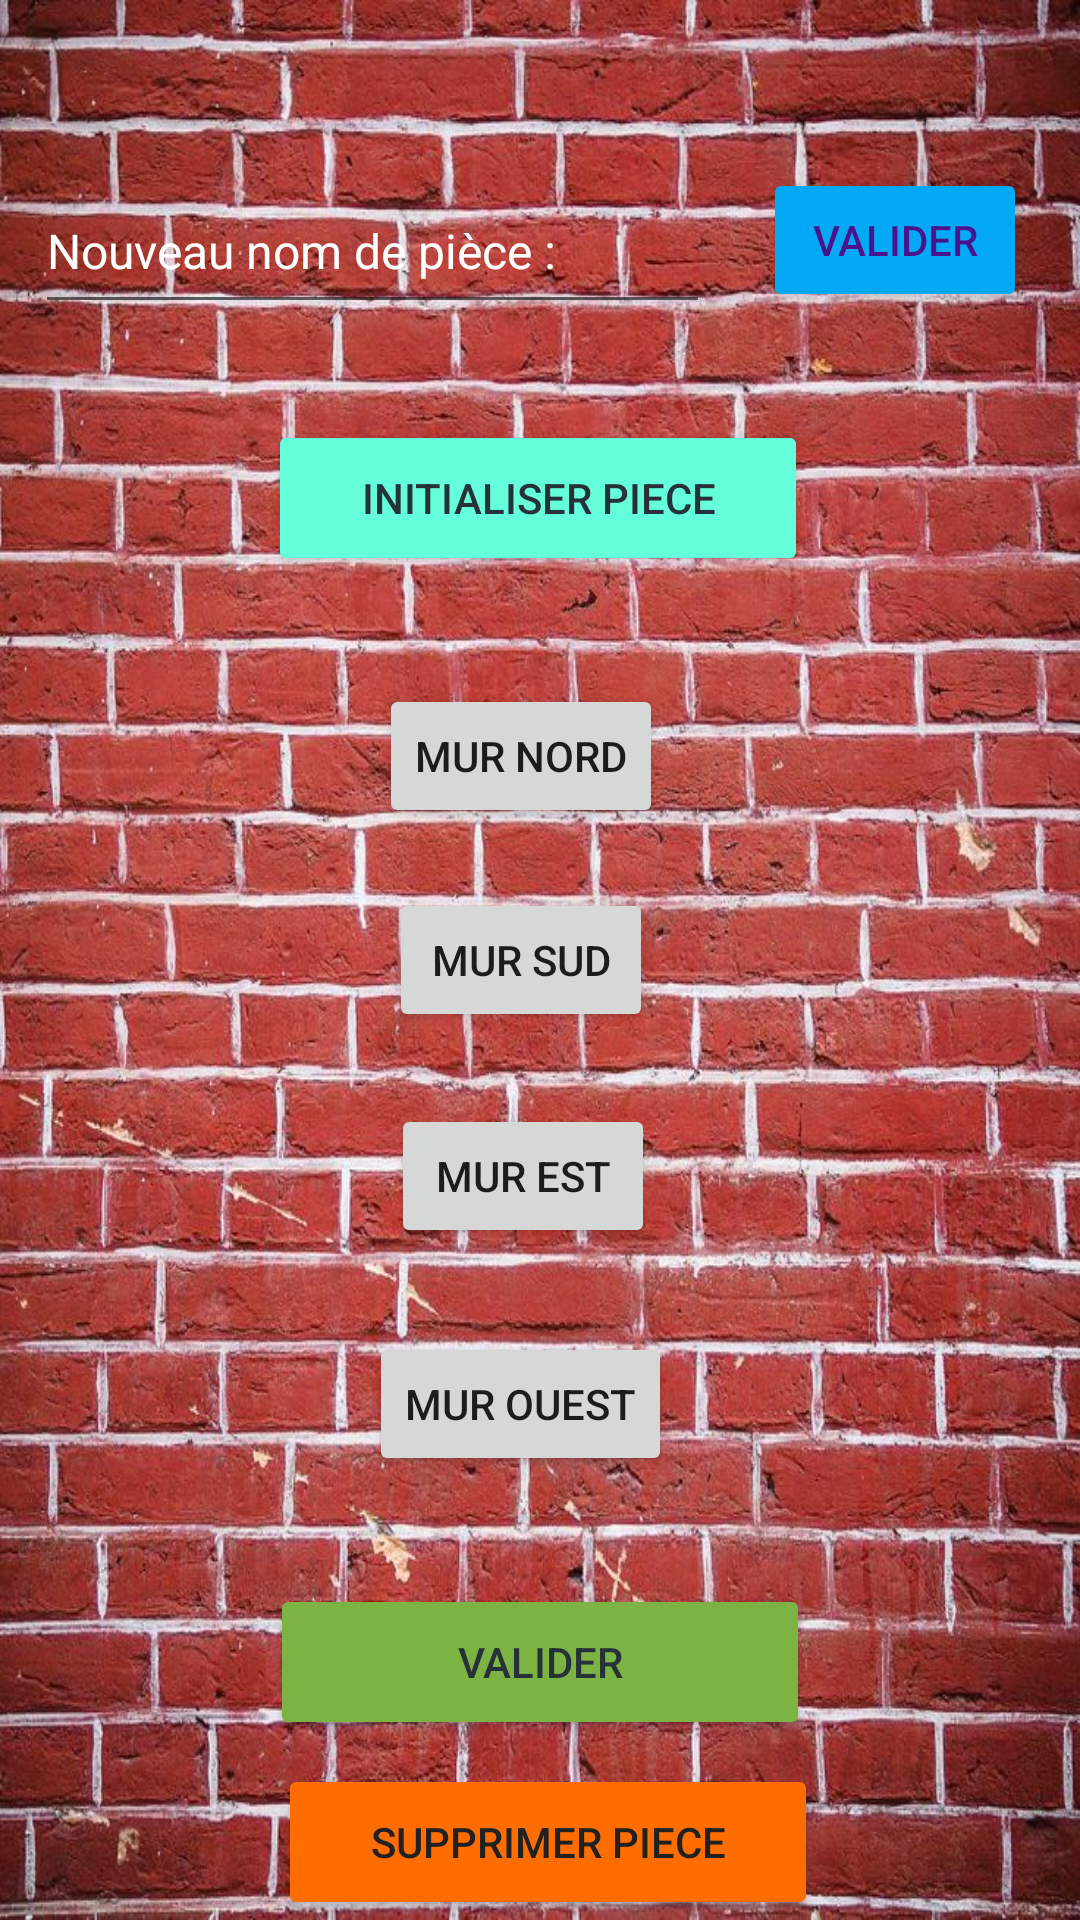

Write the Android layout XML for this screen, with the resource values it uses.
<!-- AndroidManifest.xml: application theme Theme.HouseMap -->
<!-- res/layout/activity_changer.xml -->
<?xml version="1.0" encoding="utf-8"?>
<androidx.constraintlayout.widget.ConstraintLayout
        xmlns:android="http://schemas.android.com/apk/res/android"
        xmlns:tools="http://schemas.android.com/tools"
        xmlns:app="http://schemas.android.com/apk/res-auto"
        android:layout_width="match_parent"
        android:layout_height="match_parent"
        android:background="@drawable/brique"
        tools:context=".ChangerActivity">
    <EditText
            android:layout_width="225dp"
            android:layout_height="52dp"
            android:inputType="textPersonName"
            android:ems="10"
            android:id="@+id/editTextTextNamePiece3"
            android:minHeight="48dp" android:autofillHints="" app:layout_constraintStart_toStartOf="parent"
            app:layout_constraintHorizontal_bias="0.086" app:layout_constraintEnd_toEndOf="parent"
            app:layout_constraintTop_toTopOf="parent" android:layout_marginTop="56dp" android:textSize="16sp"
            android:hint="@string/nouveau_nom_de_pi_ce" android:textColorHint="#FFFFFF" android:textColor="#FFFFFF"/>
    <Button
            android:text="@string/valider"
            android:onClick="clickValiderNom"
            android:layout_width="wrap_content"
            android:layout_height="wrap_content" android:id="@+id/buttonValide"
            android:layout_marginStart="28dp" app:layout_constraintStart_toEndOf="@+id/editTextTextNamePiece3"
            app:layout_constraintTop_toTopOf="parent" android:layout_marginTop="56dp" android:layout_marginEnd="28dp"
            app:layout_constraintEnd_toEndOf="parent" app:iconTint="#2196F3" android:backgroundTint="#03A9F4"
            android:textColor="#4A148C"/>
    <Button
            android:text="@string/mur_nord"
            android:layout_width="wrap_content"
            android:onClick="clickNord"
            android:layout_height="wrap_content" android:id="@+id/button7"
            app:layout_constraintStart_toStartOf="parent" app:layout_constraintHorizontal_bias="0.476"
            app:layout_constraintEnd_toEndOf="parent" app:layout_constraintTop_toTopOf="parent"
            android:layout_marginTop="228dp"/>
    <Button
            android:text="@string/supprimer_piece"
            android:onClick="clickSupprimer"
            android:layout_width="180dp"
            android:layout_height="52dp" android:id="@+id/button18"
            app:layout_constraintStart_toStartOf="parent" android:layout_marginStart="118dp"
            app:layout_constraintTop_toTopOf="parent" android:layout_marginTop="588dp" android:layout_marginEnd="113dp"
            app:layout_constraintEnd_toEndOf="parent" app:layout_constraintHorizontal_bias="0.5"
            android:backgroundTint="#FF6D00" android:textColor="#212121"/>
    <Button
            android:text="@string/mur_est"
            android:layout_width="wrap_content"
            android:onClick="clickEst"
            android:layout_height="wrap_content" android:id="@+id/button9"
            app:layout_constraintStart_toStartOf="parent" app:layout_constraintHorizontal_bias="0.479"
            app:layout_constraintEnd_toEndOf="parent" app:layout_constraintTop_toTopOf="parent"
            android:layout_marginTop="368dp"/>
    <Button
            android:text="@string/Valider"
            android:onClick="clickValider"
            android:layout_width="180dp"
            android:layout_height="52dp" android:id="@+id/termine5"
            app:iconTint="#E91E63" android:backgroundTint="#7CB342" android:textColor="#263238"
            app:layout_constraintStart_toStartOf="parent"
            app:layout_constraintHorizontal_bias="0.5" app:layout_constraintEnd_toEndOf="parent"
            app:layout_constraintTop_toTopOf="parent" android:layout_marginTop="528dp"/>
    <Button
            android:text="@string/initialiser_piece"
            android:onClick="clickInitial"
            android:layout_width="180dp"
            android:layout_height="52dp" android:id="@+id/termine7"
            app:iconTint="#E91E63" android:backgroundTint="#64FFDA" android:textColor="#263238"
            app:layout_constraintStart_toStartOf="parent"
            app:layout_constraintHorizontal_bias="0.497" app:layout_constraintEnd_toEndOf="parent"
            app:layout_constraintTop_toTopOf="parent" android:layout_marginTop="140dp"/>
    <Button
            android:text="@string/mur_ouest"
            android:layout_width="wrap_content"
            android:onClick="clickOuest"
            android:layout_height="wrap_content" android:id="@+id/button6"
            app:layout_constraintStart_toStartOf="parent" app:layout_constraintHorizontal_bias="0.475"
            app:layout_constraintEnd_toEndOf="parent" app:layout_constraintTop_toTopOf="parent"
            android:layout_marginTop="444dp"/>
    <Button
            android:text="@string/mur_sud"
            android:layout_width="wrap_content"
            android:onClick="clickSud"
            android:layout_height="wrap_content" android:id="@+id/button8"
            app:layout_constraintStart_toStartOf="parent" app:layout_constraintHorizontal_bias="0.477"
            app:layout_constraintEnd_toEndOf="parent" app:layout_constraintTop_toTopOf="parent"
            android:layout_marginTop="296dp"/>
</androidx.constraintlayout.widget.ConstraintLayout>
<!-- resources referenced by this layout -->
<resources>
  <!-- drawable brique: jpg bitmap (drawable, 219207 bytes) -->
  <string name="Valider">valider</string>
  <string name="initialiser_piece">Initialiser Piece</string>
  <string name="mur_est">Mur est</string>
  <string name="mur_nord">Mur Nord</string>
  <string name="mur_ouest">Mur ouest</string>
  <string name="mur_sud">Mur sud</string>
  <string name="nouveau_nom_de_pi_ce">Nouveau nom de pièce :</string>
  <string name="supprimer_piece">supprimer piece</string>
  <string name="valider">Valider</string>
  <style name="Theme.HouseMap" parent="Theme.MaterialComponents.DayNight.DarkActionBar">
          
          <item name="colorPrimary">@color/purple_500</item>
          <item name="colorPrimaryVariant">@color/purple_700</item>
          <item name="colorOnPrimary">@color/white</item>
          
          <item name="colorSecondary">@color/teal_200</item>
          <item name="colorSecondaryVariant">@color/teal_700</item>
          <item name="colorOnSecondary">@color/black</item>
          
          <item name="android:statusBarColor" tools:targetApi="l">?attr/colorPrimaryVariant</item>
          
      </style>
  <!-- not gathered from this repository: default colours our renderer supplied (Android Studio template values) -->
  <color name="purple_500">#FF6200EE</color>
  <color name="purple_700">#FF3700B3</color>
  <color name="teal_200">#FF03DAC5</color>
  <color name="teal_700">#FF018786</color>
  <color name="black">#FF000000</color>
  <color name="white">#FFFFFFFF</color>
</resources>
